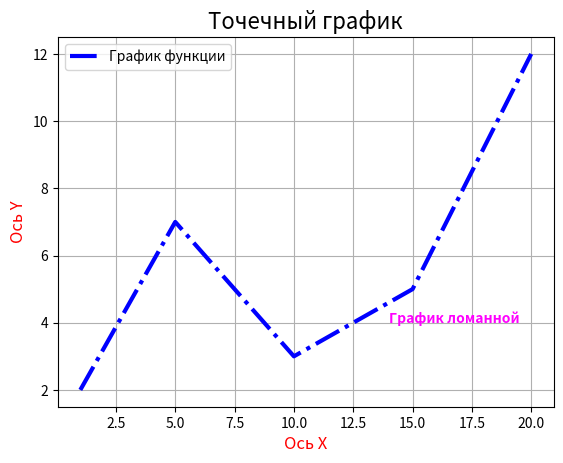

Write the Python code that produced this figure.
import matplotlib.pyplot as plt

x = [1, 5, 10, 15, 20]
y = [2, 7, 3, 5, 12]

line = plt.plot(x, y, label = 'График функции')
plt.setp(line, linestyle = 'dashdot',color = 'blue', linewidth = 3)
plt.title('Точечный график', fontsize = 16)
plt.xlabel('Ось Х', fontsize = 12, color = 'r')
plt.ylabel('Ось Y', fontsize = 12, color = 'r')
plt.legend()
plt.grid(True)
plt.text(14,4,'График ломанной', fontweight = 1000, color = 'magenta')
plt.show()
